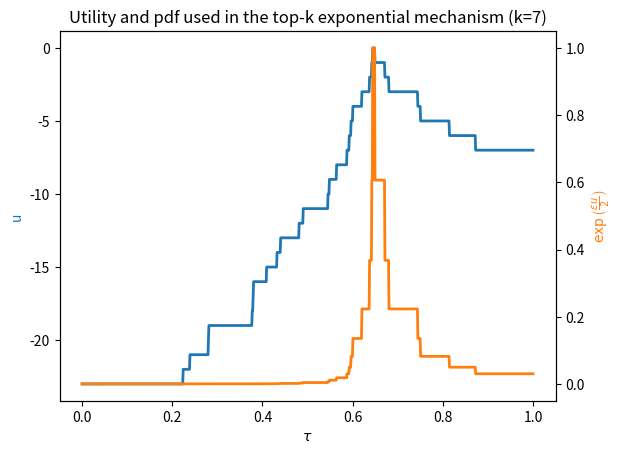

This figure's Python source: (Note: this script raises an exception after producing the figure.)
import numpy as np
import matplotlib.pyplot as plt

n = 30
top_k = 7
top_p = 0.3
epsilon = 1
alpha = 1
scores = np.random.beta(5., 4., n)

@np.vectorize
def top_k_u(tau: float) -> float:
    u = 0
    for s in scores:
        if tau < s:
            u+=1
    return -np.abs(u-top_k)

taus = np.linspace(0,1,1000)

fig, ax1 = plt.subplots()
ax1.plot(taus, top_k_u(taus), color='tab:blue', linewidth=2)
ax1.set_xlabel(r'$\tau$')
ax1.set_ylabel('u', color='tab:blue')

ax2 = ax1.twinx()
ax2.plot(taus, np.exp(epsilon*top_k_u(taus)/2), color='tab:orange', linewidth=2)
ax2.set_ylabel(r'$\exp\left(\frac{\epsilon u}{2}\right)$', color='tab:orange')

# fig.tight_layout()  # Adjust layout to prevent overlap
plt.title(f"Utility and pdf used in the top-k exponential mechanism (k={top_k})")
plt.savefig('documents/figures/top-k-exp.svg')

min_score = 0.2
max_score = 0.9

@np.vectorize
def top_p_u(tau: float) -> float:
    z = 0
    u = 0
    for s in scores:
        s = max(min(s, max_score), min_score)
        p = np.exp(alpha*(s-max_score)/(max_score-min_score))
        z += p
        if tau < s:
            u += p
    return -np.abs(u-top_p*z)


fig, ax1 = plt.subplots()
ax1.plot(taus, top_p_u(taus), color='tab:blue', linewidth=2)
ax1.set_xlabel(r'$\tau$')
ax1.set_ylabel('u', color='tab:blue')

ax2 = ax1.twinx()
ax2.plot(taus, np.exp(epsilon*top_p_u(taus)/2), color='tab:orange', linewidth=2)
ax2.set_ylabel(r'$\exp\left(\frac{\epsilon u}{2}\right)$', color='tab:orange')

# fig.tight_layout()  # Adjust layout to prevent overlap
plt.title(rf"Utility and pdf used in the top-p exponential mechanism (p={top_p}, $\alpha$=1)")
plt.savefig('documents/figures/top-p-exp.svg')